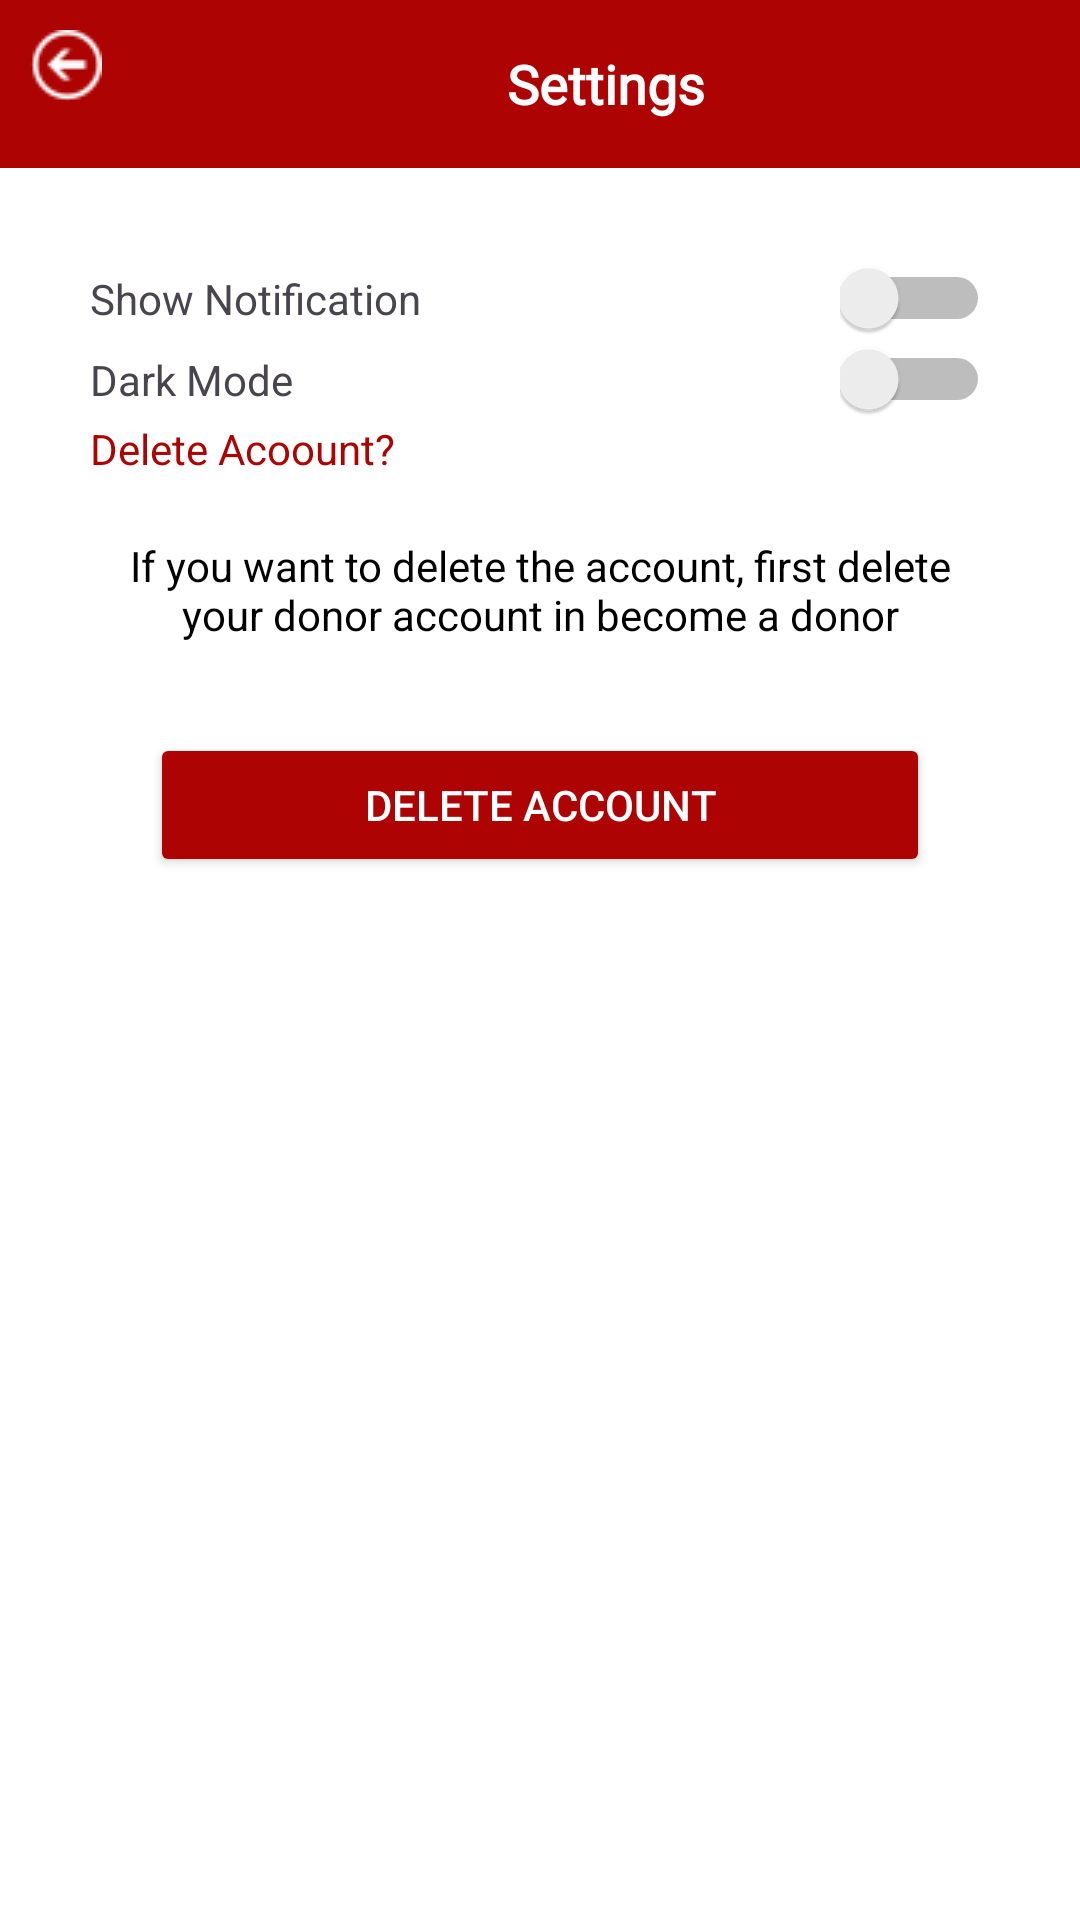

Reconstruct the res/layout file that produces this screen, plus the resources it refers to.
<!-- AndroidManifest.xml: application theme Theme.BloodBankT -->
<!-- res/layout/activity_settings.xml -->
<?xml version="1.0" encoding="utf-8"?>
<LinearLayout xmlns:android="http://schemas.android.com/apk/res/android"
    xmlns:app="http://schemas.android.com/apk/res-auto"
    xmlns:tools="http://schemas.android.com/tools"
    android:id="@+id/main"
    android:layout_width="match_parent"
    android:layout_height="match_parent"
    tools:context=".Settings"
    android:orientation="vertical"
    android:background="#AE0303">
    <LinearLayout
        android:layout_width="match_parent"
        android:layout_height="56dp"
        android:orientation="horizontal"
        >
        <ImageView
            android:id="@+id/backArrow"
            android:layout_width="wrap_content"
            android:layout_height="wrap_content"
            android:src="@drawable/backarrow"
            app:tint="@color/white"
            android:layout_margin="10dp"

            />
        <TextView
            android:fontFamily="@font/font_family"
            android:layout_width="0dp"
            android:layout_height="match_parent"
            android:layout_weight="4"
            android:text="Settings"
            android:gravity="center"
            android:textSize="18sp"
            android:textStyle="bold"
            android:textColor="@android:color/white"/>
    </LinearLayout>

    <LinearLayout
        android:layout_width="match_parent"
        android:layout_height="match_parent"
        android:orientation="vertical"
        android:background="@color/white"
        >
<LinearLayout
    android:layout_width="match_parent"
    android:layout_height="match_parent"
    android:orientation="vertical"
    android:layout_margin="30dp"
    >
    <LinearLayout
        android:layout_width="match_parent"
        android:layout_height="wrap_content"
        android:orientation="horizontal"
        android:weightSum="6"
        >
        <TextView
            android:layout_width="0dp"
            android:layout_height="wrap_content"
            android:text="Show Notification"
            android:layout_weight="5"
            />
        <Switch
            android:id="@+id/notification_switch"
            android:layout_width="0dp"
            android:layout_height="wrap_content"
            android:layout_weight="1"
            />
    </LinearLayout>
    <LinearLayout
        android:layout_width="match_parent"
        android:layout_height="wrap_content"
        android:orientation="horizontal"
        android:weightSum="6"
        >
        <TextView
            android:layout_width="0dp"
            android:layout_height="wrap_content"
            android:text="Dark Mode"
            android:layout_weight="5"
            />
        <Switch
            android:id="@+id/dark_switch"
            android:layout_width="0dp"
            android:layout_height="wrap_content"
            android:layout_weight="1"
            />
    </LinearLayout>
    <TextView
        android:layout_width="match_parent"
        android:layout_height="wrap_content"
        android:text="Delete Acoount?"
        android:textColor="#AE0303"
        />
    <TextView
        android:layout_width="wrap_content"
        android:layout_height="wrap_content"
        android:text="If you want to delete the account, first delete your donor account in become a donor"
        android:textColor="@color/black"
        android:gravity="center"
        android:layout_marginTop="20dp"
        />
    <Button
        android:id="@+id/delete_account"
        android:layout_width="match_parent"
        android:layout_height="wrap_content"
        android:text="Delete Account"
        android:backgroundTint="#AE0303"
        android:layout_marginRight="20dp"
        android:layout_marginLeft="20dp"
        android:textColor="@color/white"
        android:layout_marginBottom="20dp"
        android:layout_marginTop="30dp"
        />
</LinearLayout>
    </LinearLayout>
</LinearLayout>
<!-- resources referenced by this layout -->
<resources>
  <color name="black">#FF000000</color>
  <color name="white">#FFFFFFFF</color>
  <!-- drawable backarrow: png bitmap (drawable, 736 bytes) -->
  <style name="Theme.BloodBankT" parent="Base.Theme.BloodBankT" />
  <style name="Base.Theme.BloodBankT" parent="Theme.Material3.DayNight.NoActionBar">
          
          
      </style>
</resources>
